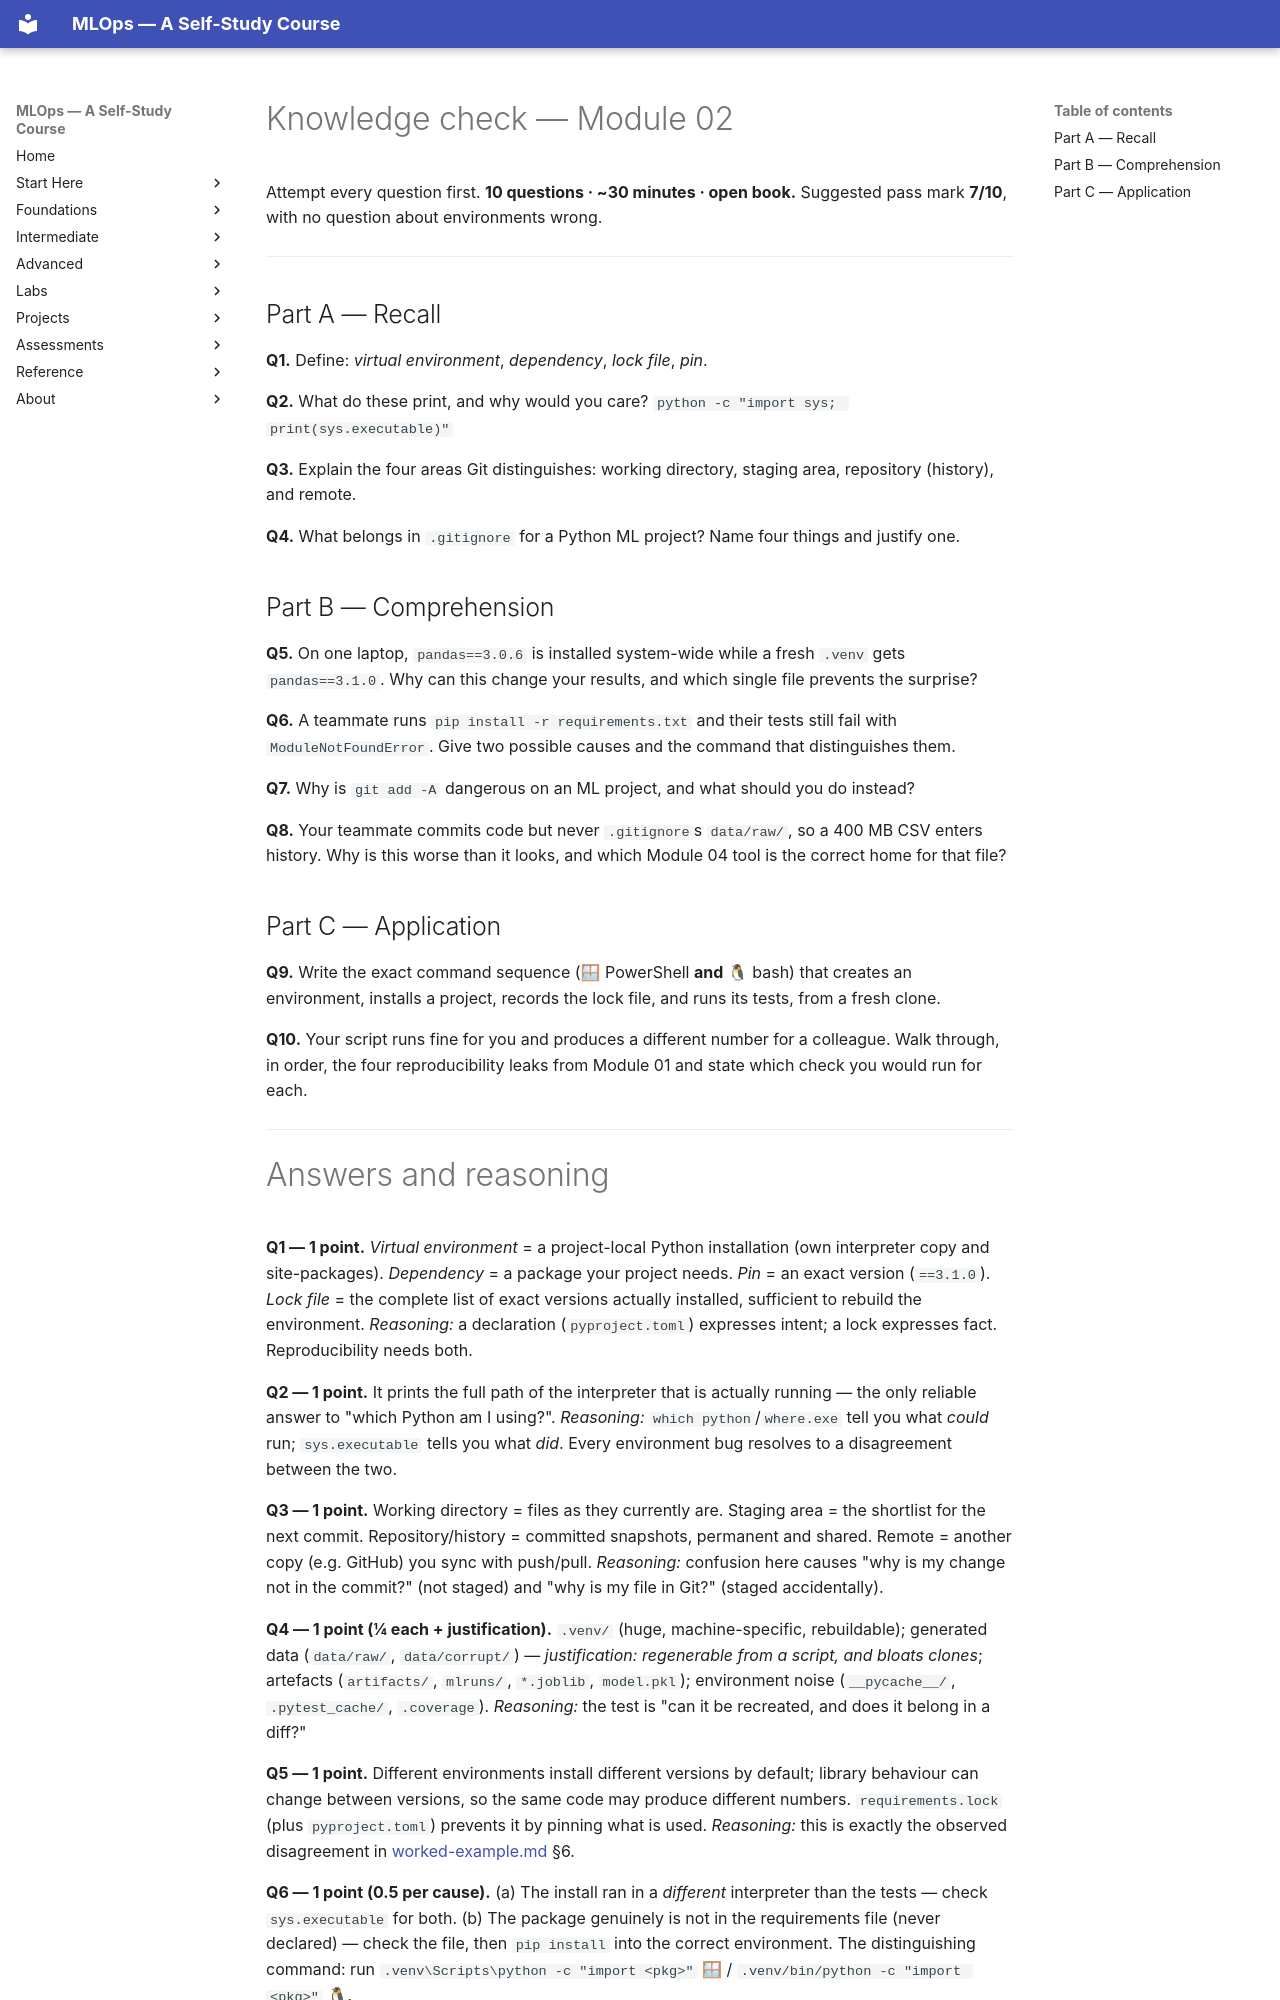

repository: nadeem-majeedch/MLOps2026 · page: modules/02-python-git-cli-environments/knowledge-check/index.html · generator: mkdocs

# Knowledge check — Module 02

Attempt every question first. **10 questions · ~30 minutes · open book.**
Suggested pass mark **7/10**, with no question about environments wrong.

---

## Part A — Recall

**Q1.** Define: *virtual environment*, *dependency*, *lock file*, *pin*.

**Q2.** What do these print, and why would you care?
`python -c "import sys; print(sys.executable)"`

**Q3.** Explain the four areas Git distinguishes: working directory, staging
area, repository (history), and remote.

**Q4.** What belongs in `.gitignore` for a Python ML project? Name four things
and justify one.

## Part B — Comprehension

**Q5.** On one laptop, `pandas==3.0.6` is installed system-wide while a fresh
`.venv` gets `pandas==3.1.0`. Why can this change your results, and which single
file prevents the surprise?

**Q6.** A teammate runs `pip install -r requirements.txt` and their tests still
fail with `ModuleNotFoundError`. Give two possible causes and the command that
distinguishes them.

**Q7.** Why is `git add -A` dangerous on an ML project, and what should you do
instead?

**Q8.** Your teammate commits code but never `.gitignore`s `data/raw/`, so a 400 MB
CSV enters history. Why is this worse than it looks, and which Module 04 tool is
the correct home for that file?

## Part C — Application

**Q9.** Write the exact command sequence (🪟 PowerShell **and** 🐧 bash) that
creates an environment, installs a project, records the lock file, and runs its
tests, from a fresh clone.

**Q10.** Your script runs fine for you and produces a different number for a
colleague. Walk through, in order, the four reproducibility leaks from Module 01
and state which check you would run for each.

---
